Run: headless pygame with SDL's dummy video driver; simulated clock (each Clock.tick advances the game by its frame time, no real sleeping); random seed 0; keys injected as events and as key.get_pressed() state; mouse plan: one left click at the window centre at the start of phase 2, then a move to the lower-right quarter at the start of phase 3.
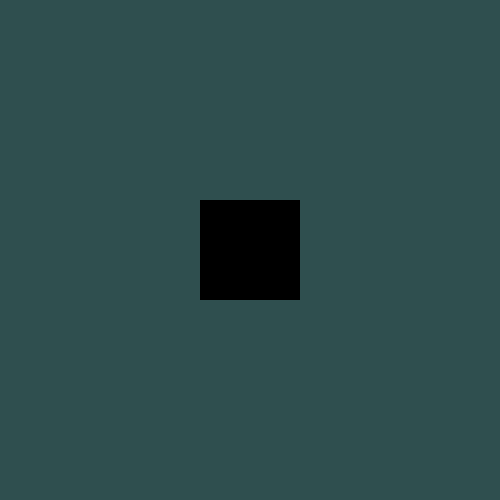
Frame 1 of 4 · flips 1–60 · no input
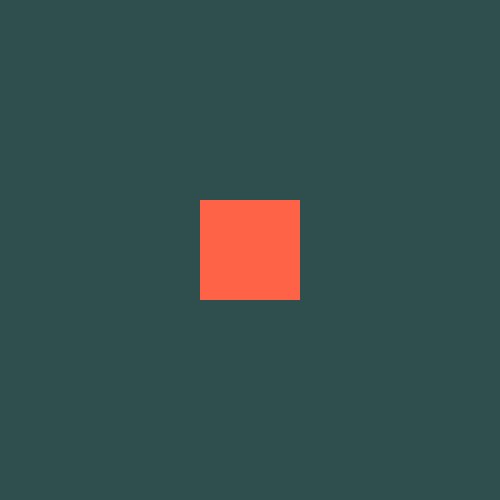
Frame 2 of 4 · flips 61–180 · clicked the window centre · tapped SPACE, RETURN · held RIGHT (→), D
Frame 3 of 4 · flips 181–300 · moved the mouse to the lower-right quarter · held DOWN (↓), S · screen same as frame 1, image omitted
Frame 4 of 4 · flips 301–420 · held LEFT (←), A, UP (↑), W · screen unchanged from frame 3, image omitted

The pygame program that drew these frames:

"@Ohmeeky"


import pygame as pg
import sys

CAPTION = "Mouse-Rect Collision"
SCREEN_SIZE = (500, 500)
BACKGROUND_COLOR = pg.Color("darkslategrey")

  
class Sq(object):
    def __init__(self, w,h,y,x, color):
        self.w = w
        self.h = h
        self.y = y
        self.x = x
        self.color = color

    def draw(self, surface):
        pg.draw.rect(surface, self.color, [self.x, self.y, self.h, self.w])


class Circle(object):
    def __init__(self, r, center, color):
        self.r = r
        self.color = color
        self.center = center

    def draw(self, surface):
        pg.draw.circle(surface, self.color, self.center, self.r)

class Control(object):
    
    def __init__(self, center, r, can_c):
        pg.init()
        pg.display.set_caption(CAPTION)
        self.screen = pg.display.set_mode(SCREEN_SIZE)
        self.clock = pg.time.Clock()
        self.FPS = 144
        self.center = center
        self.r = r
        self.color = [pg.Color("Tomato"), pg.Color("Black")]
        self.can_c = can_c
        self.done = False
        self.sq = Sq(100,100,200,200,self.color[1])

    def event_loop(self):
        for event in pg.event.get():
            if event.type == pg.QUIT:
                self.done = True

    def update(self):
        self.cords = pg.mouse.get_pos()

    def render(self):
        self.screen.fill(BACKGROUND_COLOR)
        self.sq.draw(self.screen)

    def colls(self):
        if not(self.cords[1] >= self.center[1]-self.r and self.cords[1] <= self.center[1]+self.r \
            and self.cords[0] >= self.center[0]-self.r and self.cords[0] <= self.center[0]+self.r):
            self.can_c = False
        else:
            self.can_c = True
        if self.can_c:
            self.sq.color = self.color[0]
        else:
            self.sq.color = self.color[1]
    def main_loop(self):
        while not self.done:
            self.event_loop()
            self.render()
            self.update()
            self.colls()
            pg.display.update()
            self.clock.tick(self.FPS)

def main():
    Control((250,250), 50, False).main_loop()
    pg.quit()
    sys.exit()

if __name__ == "__main__":
    main()
